Photos from the image-classification dataset "Small data traing" in the GitHub repository GOBINATH-S05/Mudra-Detection. Its 5 classes are: Alapadmam, Anjali, Mushti, Sikharam, Trishulam.

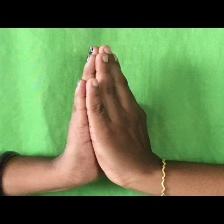
Label: Anjali

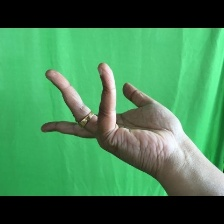
Label: Alapadmam

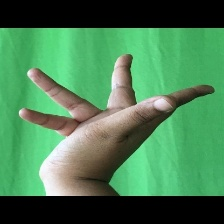
Label: Alapadmam

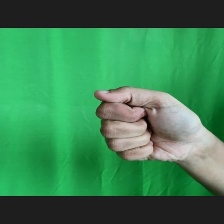
Label: Mushti

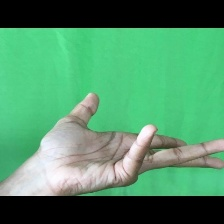
Label: Alapadmam

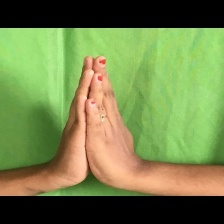
Label: Anjali
